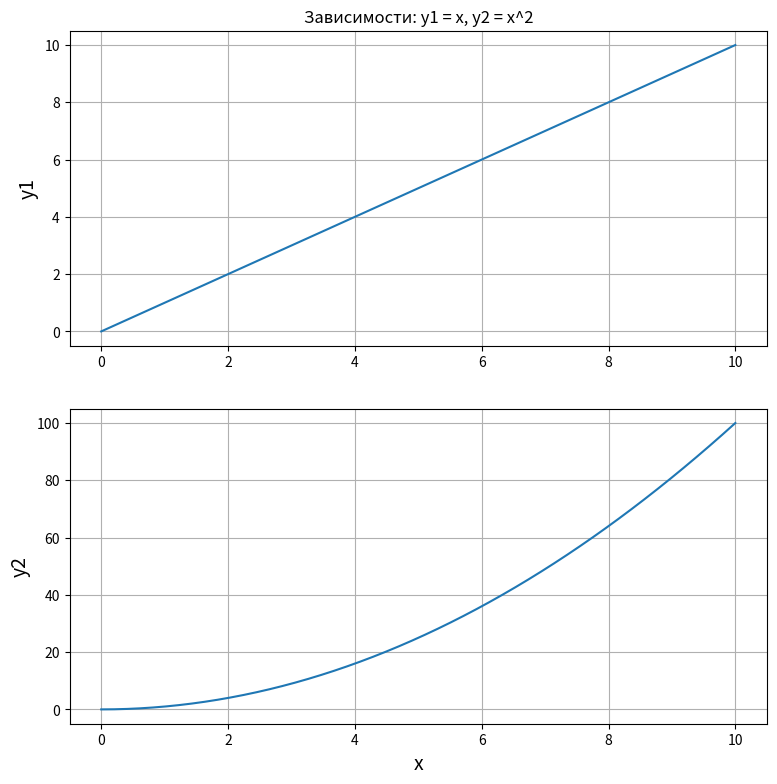

This figure's Python source:
import matplotlib.pyplot as plt
import numpy as np

x = np.linspace(0,10,50)
y1 = x
y2 = [i**2 for i in x]
plt.figure(figsize=(9, 9))
plt.subplot(2, 1, 1)
plt.plot(x, y1)          
plt.title('Зависимости: y1 = x, y2 = x^2')
plt.ylabel('y1', fontsize=14)
plt.grid(True)
plt.subplot(2, 1, 2)
plt.plot(x, y2)
plt.xlabel('x', fontsize=14)
plt.ylabel('y2', fontsize=14)
plt.grid(True)         
plt.show()